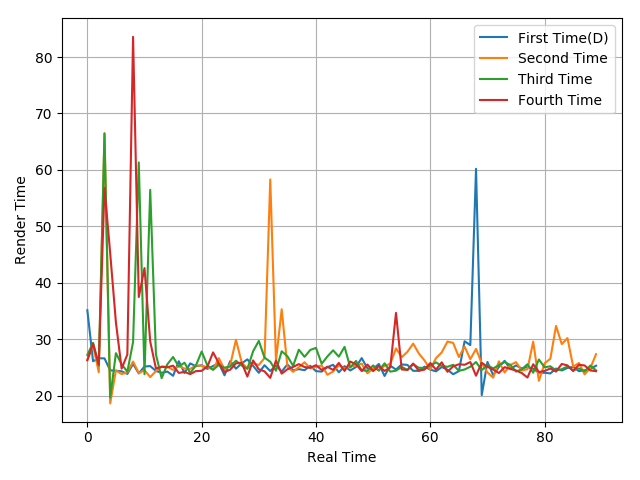

The table this chart was drawn from, first rows:
35.12, 26.08, 26.61, 26.59, 24.47, 24.39, 24.3, 23.83, 25.61, 23.92, 25.15, 25.22, 24.35, 24.04, 24.25, 23.5, 26.08, 24.01, 25.7, 25.19, 25.37, 24.72, 25.24, 25.7
26.29, 28.92, 24.13, 66.47, 18.61, 24.46, 23.81, 24.11, 26.03, 23.97, 24.5, 23.27, 24.33, 25.15, 25.1, 24.54, 25.22, 24.78, 24.73, 25.3, 25.3, 25.03, 24.6, 26.64
27.19, 29.35, 25.3, 66.46, 19.64, 27.51, 25.54, 24.23, 29.48, 61.31, 23.77, 56.46, 27.29, 23.08, 25.55, 26.83, 25.15, 25.82, 24.01, 25.34, 27.8, 25.35, 24.56, 25.43
26.27, 29.19, 25.51, 56.8, 45.2, 32.95, 24.77, 27.28, 83.58, 37.46, 42.59, 29.58, 24.8, 25.09, 25.01, 25.29, 24.01, 24.2, 23.8, 24.33, 24.38, 25.14, 27.65, 25.72
